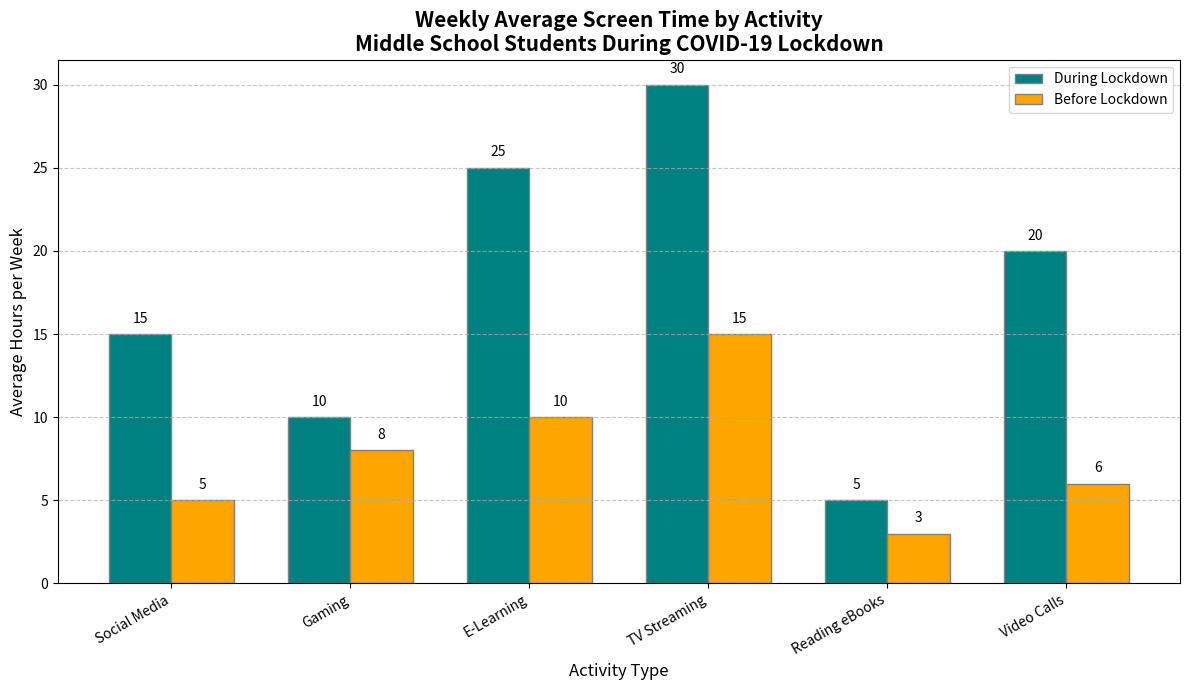

The matplotlib source for this figure:
import matplotlib.pyplot as plt
import numpy as np

# Backstory:
# The chart compares the weekly average screen time spent on different types of activities 
# by middle school students during the COVID-19 lockdown.

# Define activities and corresponding average weekly hours
activities = ['Social Media', 'Gaming', 'E-Learning', 'TV Streaming', 'Reading eBooks', 'Video Calls']
average_hours_lockdown = np.array([15, 10, 25, 30, 5, 20])
average_hours_prelockdown = np.array([5, 8, 10, 15, 3, 6])

# Create the plot
fig, ax = plt.subplots(figsize=(12, 7))

# Define the bar width and positions
bar_width = 0.35
index = np.arange(len(activities))

# Bar plot: average weekly hours spent on activities
bar1 = ax.bar(index, average_hours_lockdown, bar_width, label='During Lockdown', color='teal', edgecolor='gray')
bar2 = ax.bar(index + bar_width, average_hours_prelockdown, bar_width, label='Before Lockdown', color='orange', edgecolor='gray')

# Titles and labels
ax.set_title('Weekly Average Screen Time by Activity\nMiddle School Students During COVID-19 Lockdown', fontsize=15, fontweight='bold')
ax.set_xlabel('Activity Type', fontsize=12)
ax.set_ylabel('Average Hours per Week', fontsize=12)
ax.set_xticks(index + bar_width / 2)
ax.set_xticklabels(activities, fontsize=10, rotation=30, ha='right')
ax.legend(fontsize=10)

# Add data labels to bars
for bar_group in [bar1, bar2]:
    for bar in bar_group:
        height = bar.get_height()
        ax.text(bar.get_x() + bar.get_width() / 2, height + 0.5, f'{height}', ha='center', va='bottom', fontsize=10)

# Enhancements
ax.grid(axis='y', linestyle='--', alpha=0.7)

# Adjust layout
plt.tight_layout()

# Show the plot
plt.show()
